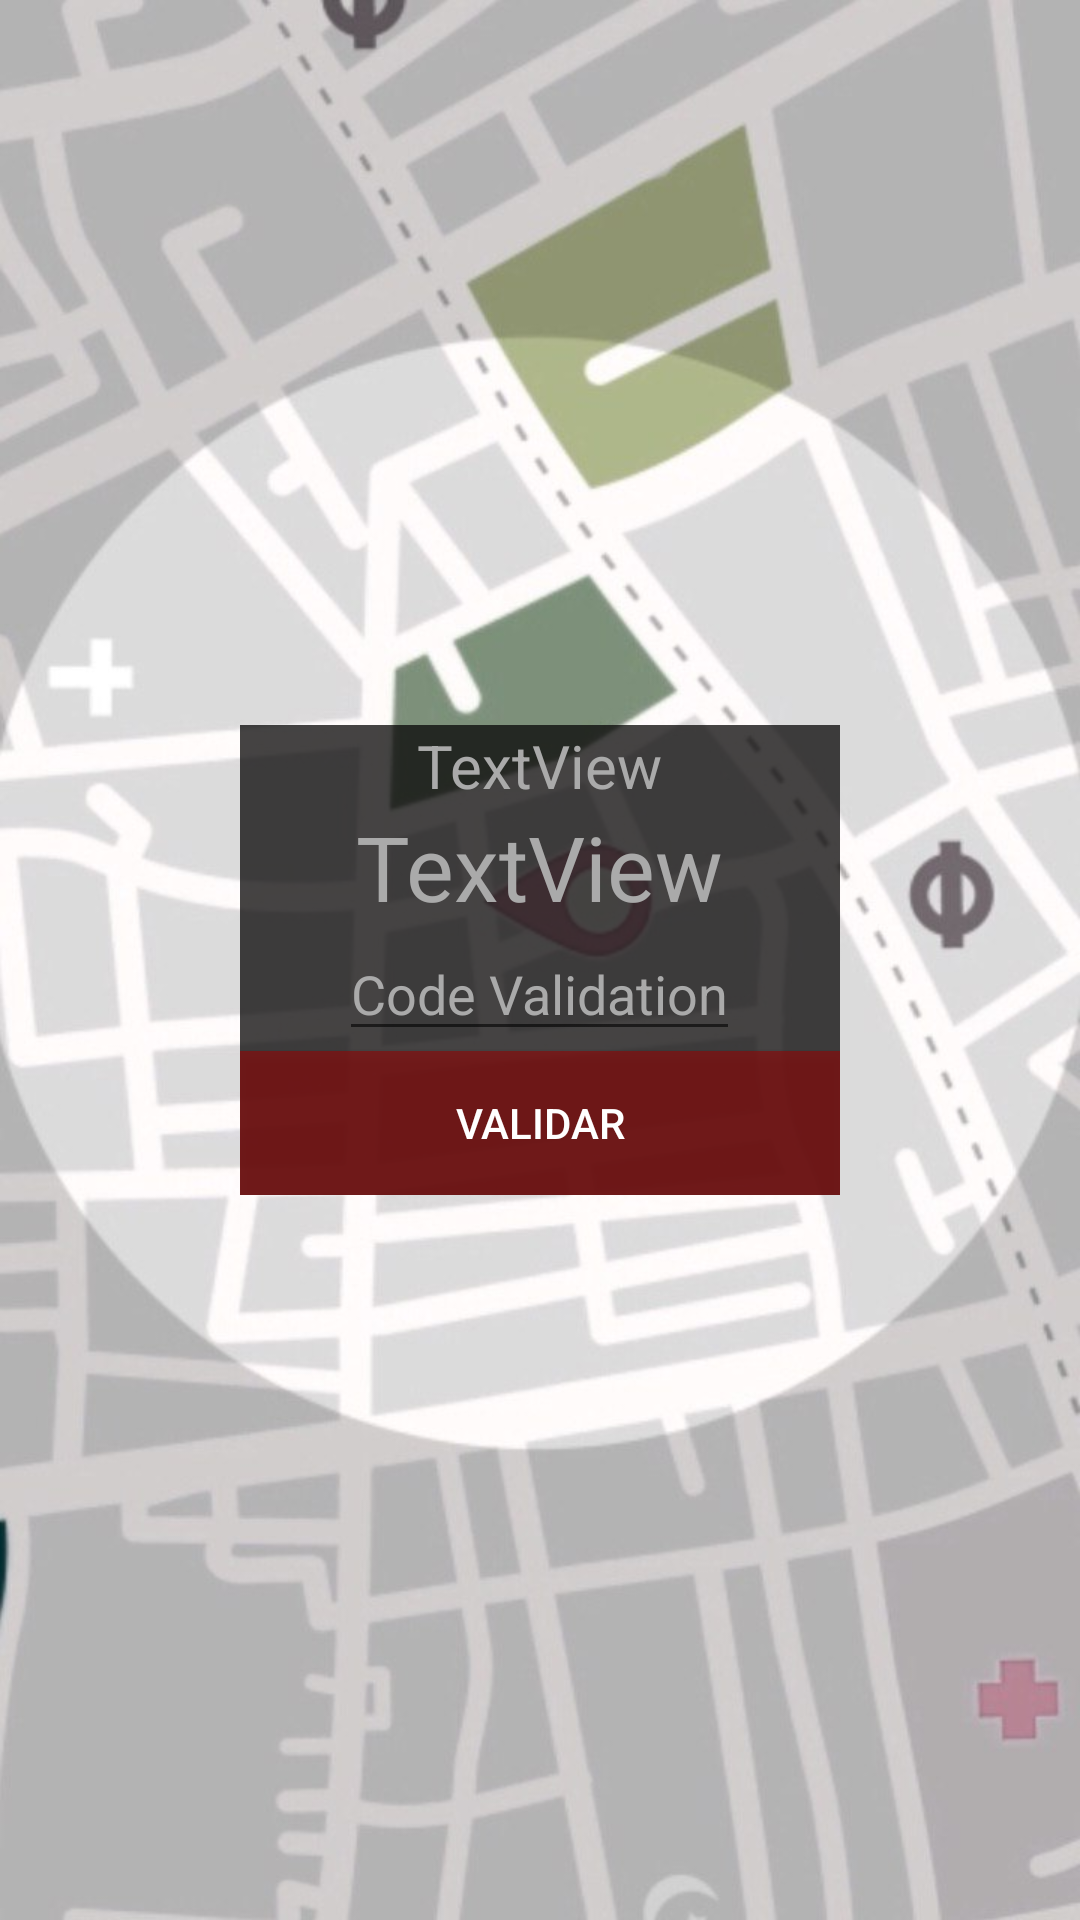

Write the Android layout XML for this screen, with the resource values it uses.
<!-- AndroidManifest.xml: application theme Theme.AppCompat.Light.NoActionBar -->
<!-- res/layout/activity_validation_sms.xml -->
<?xml version="1.0" encoding="utf-8"?>
<RelativeLayout xmlns:android="http://schemas.android.com/apk/res/android"
    xmlns:app="http://schemas.android.com/apk/res-auto"
    xmlns:tools="http://schemas.android.com/tools"
    android:layout_width="match_parent"
    android:layout_height="match_parent"
    tools:context=".Validation_sms"
    android:background="@drawable/gps"
    android:id="@+id/validation_sms"
    >


        <RelativeLayout
            android:layout_width="wrap_content"
            android:layout_height="wrap_content"
            android:layout_centerInParent="true"
            android:background="#BF070606">

                <TextView
                    android:id="@+id/txNombre"
                    android:layout_width="wrap_content"
                    android:layout_height="wrap_content"
                    android:layout_centerHorizontal="true"
                    android:text="TextView"
                    android:textSize="20dp"
                    android:textColor="@android:color/darker_gray" />

                <TextView
                    android:id="@+id/txNumero"
                    android:layout_width="wrap_content"
                    android:layout_height="wrap_content"
                    android:layout_below="@+id/txNombre"
                    android:layout_centerHorizontal="true"
                    android:text="TextView"
                    android:textColor="@android:color/darker_gray"
                    android:textSize="30dp" />

                <EditText
                    android:id="@+id/validation"
                    android:layout_width="wrap_content"
                    android:layout_height="wrap_content"
                    android:layout_below="@+id/txNumero"
                    android:layout_centerHorizontal="true"
                    android:hint="Code Validation"
                    android:inputType="number"
                    android:textColor="@android:color/background_light"
                    android:textColorHint="@android:color/darker_gray" />

                <Button
                    android:id="@+id/button2"
                    android:layout_width="200dp"
                    android:layout_height="wrap_content"
                    android:background="#AD880B0B"
                    android:layout_below="@+id/validation"
                    android:textColor="@color/cardview_light_background"
                    android:layout_centerInParent="true"
                    android:text="Validar" />


        </RelativeLayout>





</RelativeLayout>
<!-- resources referenced by this layout -->
<resources>
  <!-- drawable gps: png bitmap (drawable, 67213 bytes) -->
</resources>
